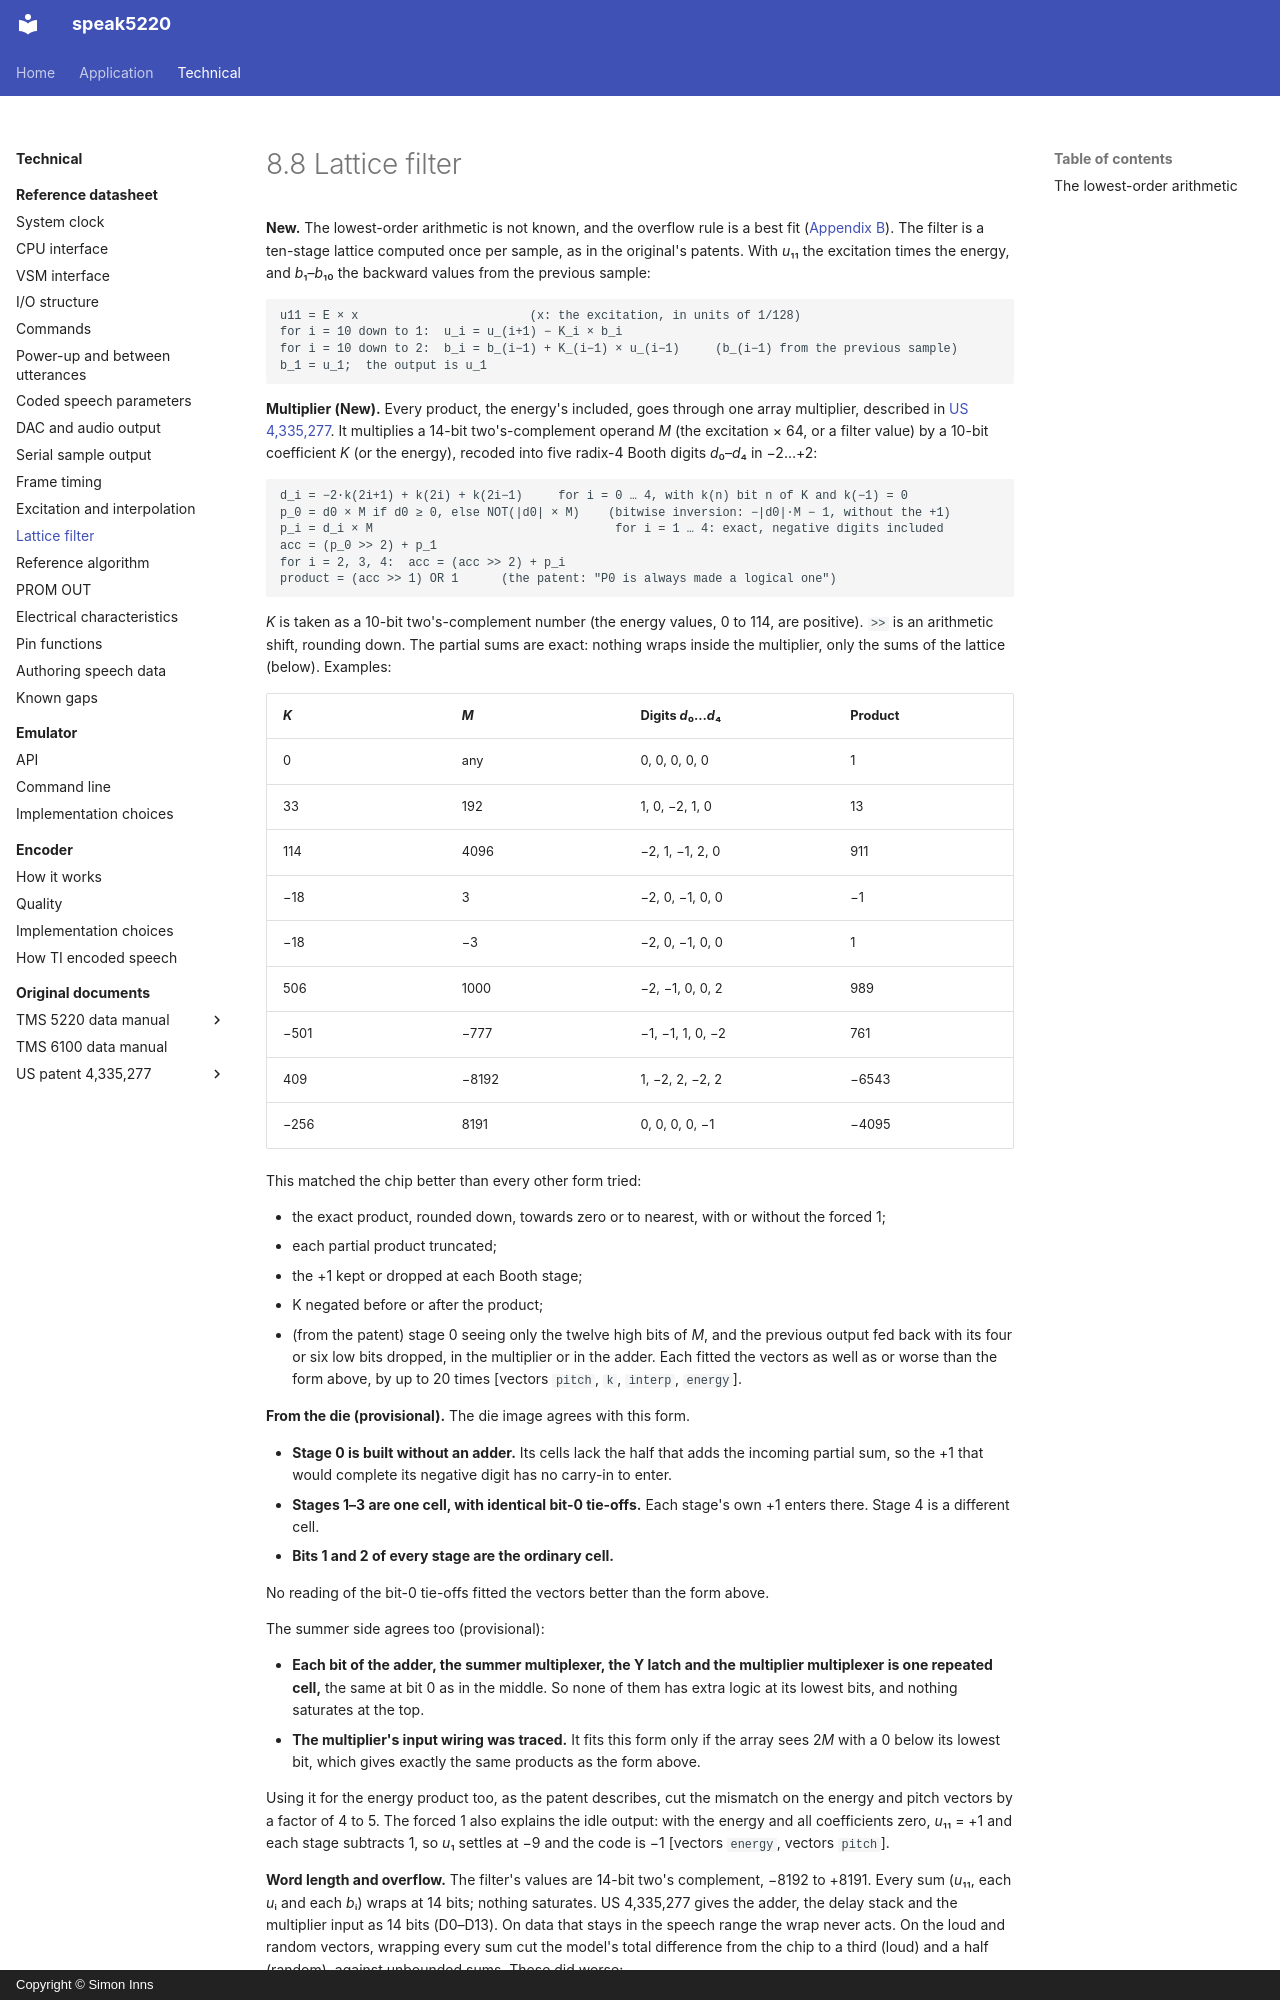

repository: simoninns/speak5220 · page: technical/datasheet/lattice-filter/index.html · generator: mkdocs · copyright: Copyright © Simon Inns

# 8.8 Lattice filter

**New.** The lowest-order arithmetic is not known, and the overflow rule is a best fit ([Appendix B](gaps.md#the-lowest-order-arithmetic)). The filter is a ten-stage lattice computed once per sample, as in the original's patents. With *u*₁₁ the excitation times the energy, and *b*₁–*b*₁₀ the backward values from the previous sample:

    u11 = E × x                        (x: the excitation, in units of 1/128)
    for i = 10 down to 1:  u_i = u_(i+1) − K_i × b_i
    for i = 10 down to 2:  b_i = b_(i−1) + K_(i−1) × u_(i−1)     (b_(i−1) from the previous sample)
    b_1 = u_1;  the output is u_1

**Multiplier (New).** Every product, the energy's included, goes through one array multiplier, described in [US 4,335,277](../sources/patent-us4335277/index.md). It multiplies a 14-bit two's-complement operand *M* (the excitation × 64, or a filter value) by a 10-bit coefficient *K* (or the energy), recoded into five radix-4 Booth digits *d*₀–*d*₄ in −2…+2:

    d_i = −2·k(2i+1) + k(2i) + k(2i−1)     for i = 0 … 4, with k(n) bit n of K and k(−1) = 0
    p_0 = d0 × M if d0 ≥ 0, else NOT(|d0| × M)    (bitwise inversion: −|d0|·M − 1, without the +1)
    p_i = d_i × M                                  for i = 1 … 4: exact, negative digits included
    acc = (p_0 >> 2) + p_1
    for i = 2, 3, 4:  acc = (acc >> 2) + p_i
    product = (acc >> 1) OR 1      (the patent: "P0 is always made a logical one")

*K* is taken as a 10-bit two's-complement number (the energy values, 0 to 114, are positive). `>>` is an arithmetic shift, rounding down. The partial sums are exact: nothing wraps inside the multiplier, only the sums of the lattice (below). Examples:

| *K* | *M* | Digits *d*₀…*d*₄ | Product |
|---|---|---|---|
| 0 | any | 0, 0, 0, 0, 0 | 1 |
| 33 | 192 | 1, 0, −2, 1, 0 | 13 |
| 114 | 4096 | −2, 1, −1, 2, 0 | 911 |
| −18 | 3 | −2, 0, −1, 0, 0 | −1 |
| −18 | −3 | −2, 0, −1, 0, 0 | 1 |
| 506 | 1000 | −2, −1, 0, 0, 2 | 989 |
| −501 | −777 | −1, −1, 1, 0, −2 | 761 |
| 409 | −8192 | 1, −2, 2, −2, 2 | −6543 |
| −256 | 8191 | 0, 0, 0, 0, −1 | −4095 |

This matched the chip better than every other form tried:

- the exact product, rounded down, towards zero or to nearest, with or without the forced 1;
- each partial product truncated;
- the +1 kept or dropped at each Booth stage;
- K negated before or after the product;
- (from the patent) stage 0 seeing only the twelve high bits of *M*, and the previous output fed back with its four or six low bits dropped, in the multiplier or in the adder. Each fitted the vectors as well as or worse than the form above, by up to 20 times [vectors `pitch`, `k`, `interp`, `energy`].

**From the die (provisional).** The die image agrees with this form.

- **Stage 0 is built without an adder.** Its cells lack the half that adds the incoming partial sum, so the +1 that would complete its negative digit has no carry-in to enter.
- **Stages 1–3 are one cell, with identical bit-0 tie-offs.** Each stage's own +1 enters there. Stage 4 is a different cell.
- **Bits 1 and 2 of every stage are the ordinary cell.**

No reading of the bit-0 tie-offs fitted the vectors better than the form above.

The summer side agrees too (provisional):

- **Each bit of the adder, the summer multiplexer, the Y latch and the multiplier multiplexer is one repeated cell,** the same at bit 0 as in the middle. So none of them has extra logic at its lowest bits, and nothing saturates at the top.
- **The multiplier's input wiring was traced.** It fits this form only if the array sees 2*M* with a 0 below its lowest bit, which gives exactly the same products as the form above.

Using it for the energy product too, as the patent describes, cut the mismatch on the energy and pitch vectors by a factor of 4 to 5. The forced 1 also explains the idle output: with the energy and all coefficients zero, *u*₁₁ = +1 and each stage subtracts 1, so *u*₁ settles at −9 and the code is −1 [vectors `energy`, vectors `pitch`].

**Word length and overflow.** The filter's values are 14-bit two's complement, −8192 to +8191. Every sum (*u*₁₁, each *u*ᵢ and each *b*ᵢ) wraps at 14 bits; nothing saturates. US 4,335,277 gives the adder, the delay stack and the multiplier input as 14 bits (D0–D13). On data that stays in the speech range the wrap never acts. On the loud and random vectors, wrapping every sum cut the model's total difference from the chip to a third (loud) and a half (random), against unbounded sums. These did worse:

- wrapping at 15 bits;
- saturating at 14 bits;
- wrapping only the *u* chain, or only the *b* chain.

[vectors `loud`, vectors `random`.] Those vectors differ from the chip in about 40 % of samples: their first one-code difference (below) grows without limit, as it does on the chip between takes ([§7](power-up.md#7-power-up-clear-and-the-state-between-utterances)). So the 14-bit wrap is the best fit, not a proof ([Appendix B](gaps.md#overflow)).

**Output.** The `I/O` code is *u*₁ shifted right by 4, with rounding down, as the top ten bits of the 14-bit value: YL13–YL4 ([§8.4](serial-output.md#84-serial-sample-output-t11-and-io)).
